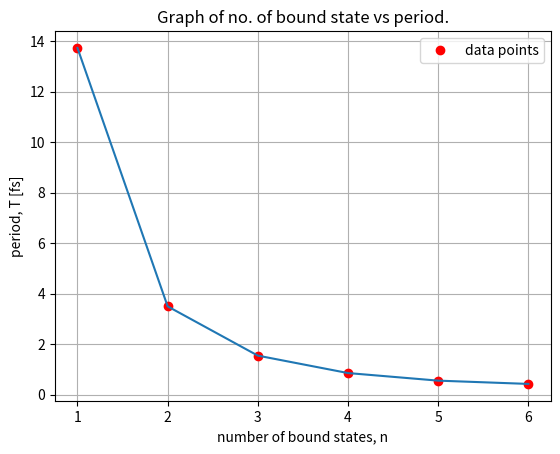

Here is the Python script that generated this plot: (Note: this script raises an exception after producing the figure.)
from numpy import *
from matplotlib.pyplot import *

n = linspace(1, 6, 6)
t = array([13.73, 3.50, 1.55, 0.86, 0.56, 0.43])

grid()
xlabel("number of bound states, n")
ylabel("period, T [fs]")
title("Graph of no. of bound state vs period.")

plot(n, t, "ro", label="data points")
plot(n, t)
legend()

savefig("./graphs/nVsPeriod.pdf")

